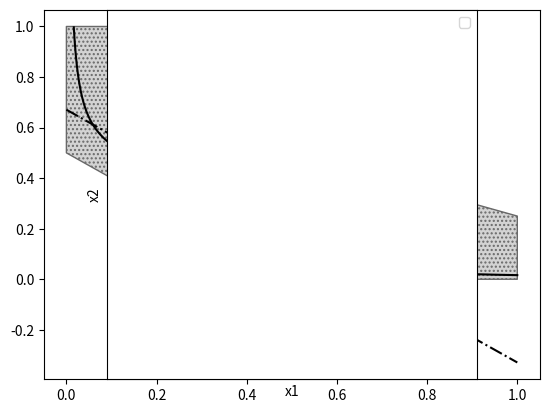

This chart was generated by the following Python code:
#!/usr/bin/env python3
# -*- coding: utf-8 -*-
"""
Created on Wed Jul 22 14:19:04 2020

[redacted]
"""

import matplotlib.pyplot as plt 
import numpy as np
import math
from scipy import integrate


my_area_to_select = 0.1 #selecting 20 percent of the shaded area
# a here is the inverse of the a in the paper
whisker_linestyle="k-"
whisker_linelabel="Po sort"
nsgaii_linestyle="k-."
limit_linestyle="k-"
nsgaii_linelabel="front sort"
precision = 0.0000001

def samesign(a, b):
        return a * b > 0

def invert(funct, value, low, high):
    def bisect(func, low, high):
        'Find root of continuous function where f(low) and f(high) have opposite signs'
        assert not samesign(func(low), func(high))
        midpoint =0
        while abs(low-high) > precision:
            midpoint = (low + high) / 2.0
            if samesign(func(low), func(midpoint)):
                low = midpoint
            else:
                high = midpoint
        return midpoint
    def to_bissect(x):
        return funct(x)-value
    return bisect(to_bissect, low, high)
    
def whisker_y(x, k):
    def f_A(x, k):
        return 0.5-x
    def f_B(x, k):
        return -x+math.sqrt(2*k)+0.5
    def f_C(x, k):
        return -0.5*x+(k/x)+0.5
    def f_D(x, k):
        return math.sqrt((x-0.5)*(x-0.5)+2*k)+0.5-x
    if k ==0:
        return f_A(x, k)
    else:
        if x > 0.5: 
            return f_D(x, k)
        elif x > math.sqrt(2*k): 
            return f_B(x, k)
        elif x>k:
            return f_C(x, k)
        else:
            return 1
        
                       
def whisker_area(k):
    integral, _ = integrate.quad(lambda x: whisker_y(x, k), 0, 1)
    return integral - 0.125

def whisker_k(area):
    return invert(lambda k: whisker_area(k), area, 0.0001, 0.125)
         
    
my_whisker_k = whisker_k(my_area_to_select)
    
x1_values =  np.linspace(0.0, 1, 2500)

def whisker_x2_values(x1, k):
    float_result = whisker_y(x1, k)
    if float_result <= 0 or float_result>=1:
        return np.nan
    else:
        return float_result

def flip(np_array):
     return np_array
#    return 1-np_array

def reflip(np_array):
     return 1-np_array
#    return np_array
     
def l_bound(x):
    if x <0.5:
        return 0.75-0.5*x
    elif x<0.75:
        return 0.5-2*(x-0.5)
    else:
        return 0
    
def u_bound(x):
    if x<0.5:
        return 1
    else:
        return 1-(x-0.5)
    
my_whisker_x2_values= np.array(list(map(lambda x1: whisker_x2_values(x1, my_whisker_k), x1_values)))
my_nsgaii_x2_values= np.array(list(map(lambda x1: math.sqrt(2*my_area_to_select+0.25)-x1, x1_values)))
u_bound_x2_values= np.array(list(map(lambda x1: u_bound(x1), x1_values)))
l_bound_x2_values= np.array(list(map(lambda x1: l_bound(x1), x1_values)))

plt.plot( flip(x1_values), flip(my_whisker_x2_values),whisker_linestyle,label =whisker_linelabel) 
plt.plot(flip(x1_values), flip(my_nsgaii_x2_values), nsgaii_linestyle,label =nsgaii_linelabel) 
#plt.plot(x1_values, u_bound_x2_values, limit_linestyle) 
#plt.plot(x1_values, l_bound_x2_values, limit_linestyle) 
plt.fill_between(reflip(x1_values), reflip(l_bound_x2_values), reflip(u_bound_x2_values),  hatch="....", facecolor='lightgrey',edgecolor='dimgray')
plt.plot()
plt.axes().set_aspect('equal', adjustable='box')

plt.xlim(0, 1)
plt.ylim(0, 1) 
# naming the x axis 
plt.xlabel('x1') 
# naming the y axis 
plt.ylabel('x2') 
# set ticks and 
plt.xticks([])
plt.yticks([])
# giving a title to my graph 
#plt.title('impartiality for various utility functions!') 
  
# show a legend on the plot 
plt.legend() 
  
# function to show the plot 
plt.savefig('whisker.png')
plt.show() 
    

    
